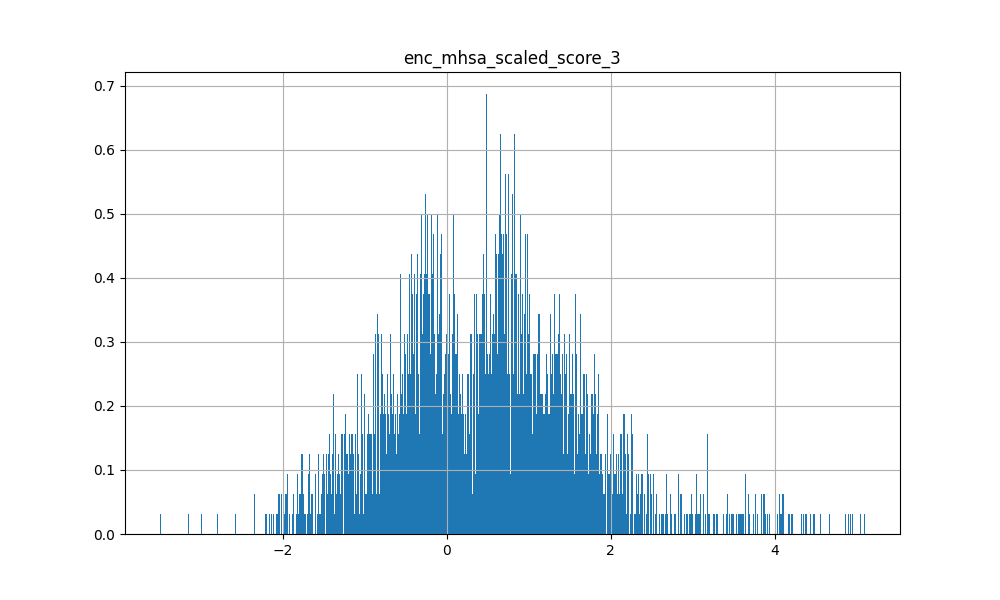

Source data for this figure (header and first rows):
-2.723363339900970459e-01, 2.749326944351196289e+00, 3.066492557525634766e+00, 3.772076606750488281e+00, 1.756429314613342285e+00, 3.309248924255371094e+00, 2.579209566116333008e+00, 3.337415218353271484e+00, 2.869479179382324219e+00, 3.540809392929077148e+00, 3.379500865936279297e+00, 3.450250625610351562e+00, -8.911346197128295898e-01, 2.254315614700317383e+00, 2.989118576049804688e+00, 2.325140237808227539e+00, 1.771846175193786621e+00, 1.356869220733642578e+00, 3.181178808212280273e+00, 3.217813491821289062e+00, 2.747040748596191406e+00, 3.106510639190673828e+00, 3.620200872421264648e+00, 3.141483545303344727e+00
9.325563907623291016e-02, -4.513604342937469482e-01, -2.401954978704452515e-01, -4.276207387447357178e-01, -9.887164086103439331e-02, -3.171625733375549316e-01, -2.355310469865798950e-01, -2.246862500905990601e-01, -5.014905929565429688e-01, -1.817611604928970337e-01, -1.835252344608306885e-01, -3.044858872890472412e-01, 8.437205106019973755e-02, -5.055090412497520447e-02, -2.899551391601562500e-01, -4.478652775287628174e-01, -9.284032881259918213e-02, -2.481296062469482422e-01, -3.748422265052795410e-01, -2.727769315242767334e-01, -1.569062620401382446e-01, -2.630592882633209229e-01, -1.117150038480758667e-01, -3.127867281436920166e-01
-7.299868017435073853e-02, 1.159589171409606934e+00, 1.197746157646179199e+00, 1.275261402130126953e+00, 8.163320422172546387e-01, 1.514360547065734863e+00, 1.295121431350708008e+00, 1.217980027198791504e+00, 1.295278668403625488e+00, 1.316826820373535156e+00, 1.327037930488586426e+00, 1.138469099998474121e+00, -9.079625010490417480e-01, 4.404275715351104736e-01, 1.470016241073608398e+00, 4.840200543403625488e-01, 8.076415061950683594e-01, 9.830810874700546265e-02, 1.438667654991149902e+00, 1.154183745384216309e+00, 1.249415159225463867e+00, 1.044794559478759766e+00, 1.044630765914916992e+00, 1.256044507026672363e+00
4.296039044857025146e-02, -7.946562767028808594e-01, -9.868998527526855469e-01, -1.284424304962158203e+00, -5.416438579559326172e-01, -6.892610788345336914e-01, -4.758875668048858643e-01, -1.139895796775817871e+00, -8.276005983352661133e-01, -1.083643198013305664e+00, -1.248195767402648926e+00, -9.629947543144226074e-01, -8.861799836158752441e-01, -1.202331900596618652e+00, -1.670608073472976685e-01, -1.303835988044738770e+00, -5.743356347084045410e-01, -1.490528583526611328e+00, -5.131339430809020996e-01, -9.868998527526855469e-01, -6.547129750251770020e-01, -1.230668902397155762e+00, -1.507201313972473145e+00, -8.428466320037841797e-01
-8.173306286334991455e-02, 9.762827754020690918e-01, 1.081128478050231934e+00, 1.380393624305725098e+00, 3.943459093570709229e-01, 1.120876789093017578e+00, 8.405398130416870117e-01, 1.220756888389587402e+00, 1.037488579750061035e+00, 1.208145976066589355e+00, 1.196939945220947266e+00, 1.299187183380126953e+00, -5.050755143165588379e-01, 7.290465235710144043e-01, 1.166071534156799316e+00, 5.166462063789367676e-01, 6.182761788368225098e-01, 1.565653234720230103e-01, 1.258372306823730469e+00, 1.268542408943176270e+00, 1.072353720664978027e+00, 1.086836218833923340e+00, 1.406771540641784668e+00, 1.010130882263183594e+00
-1.158269196748733521e-01, 9.539616107940673828e-02, -3.982348442077636719e-01, -4.459704458713531494e-01, 1.879189163446426392e-01, 2.235763669013977051e-01, 2.570533454418182373e-01, -4.589715301990509033e-01, -2.552996873855590820e-01, 1.653148978948593140e-01, -7.539034485816955566e-01, 3.436358571052551270e-01, -1.756969094276428223e+00, -8.366714119911193848e-01, 9.295420050621032715e-01, -9.378362894058227539e-01, 5.525942519307136536e-02, -1.693216800689697266e+00, 4.874655604362487793e-01, -9.125052392482757568e-02, 2.193023562431335449e-01, -4.810934662818908691e-01, -6.716796159744262695e-01, -1.661452800035476685e-01
-9.499639272689819336e-02, 7.462156414985656738e-01, 1.031960844993591309e+00, 1.433919906616210938e+00, 5.348823070526123047e-01, 1.141647100448608398e+00, 7.743483781814575195e-01, 1.130072474479675293e+00, 9.044598340988159180e-01, 1.300747513771057129e+00, 1.043193697929382324e+00, 1.323907136917114258e+00, -3.169525563716888428e-01, 8.825459480285644531e-01, 9.909646511077880859e-01, 6.728988289833068848e-01, 4.848152399063110352e-01, 2.893950045108795166e-01, 1.082351088523864746e+00, 1.125398516654968262e+00, 9.549112915992736816e-01, 1.053383231163024902e+00, 1.315783381462097168e+00, 1.036182999610900879e+00
-8.472307771444320679e-02, 4.230837821960449219e-01, 4.640055000782012939e-01, 6.880186796188354492e-01, 3.518174290657043457e-01, 7.944754362106323242e-01, 5.712723731994628906e-01, 5.871315598487854004e-01, 4.092890620231628418e-01, 8.589003682136535645e-01, 4.691031575202941895e-01, 8.320984840393066406e-01, -8.336451053619384766e-01, 2.760966122150421143e-01, 8.940101265907287598e-01, 7.094835489988327026e-02, 2.549710869789123535e-01, -3.559279143810272217e-01, 7.240347266197204590e-01, 6.349788308143615723e-01, 6.426479220390319824e-01, 4.527636766433715820e-01, 5.918754935264587402e-01, 5.758802294731140137e-01
-4.009916260838508606e-02, -5.766656398773193359e-01, -6.897572278976440430e-01, -6.875228285789489746e-01, -4.526732563972473145e-01, -4.231669306755065918e-01, -3.891529738903045654e-01, -7.748411893844604492e-01, -6.467233896255493164e-01, -5.958035588264465332e-01, -1.040413618087768555e+00, -2.951831817626953125e-01, -8.572025299072265625e-01, -7.249683737754821777e-01, 1.071593239903450012e-01, -8.915749788284301758e-01, -5.068803429603576660e-01, -1.352270841598510742e+00, -1.794384568929672241e-01, -5.397682785987854004e-01, -4.368646144866943359e-01, -8.276970982551574707e-01, -9.189088940620422363e-01, -5.250757336616516113e-01
1.130884420126676559e-02, -2.047695666551589966e-01, -2.131015956401824951e-01, -2.475351244211196899e-01, -3.984614089131355286e-02, -6.566089391708374023e-02, -6.009354814887046814e-02, -3.138009607791900635e-01, -1.426434963941574097e-01, -1.552284210920333862e-01, -3.906430900096893311e-01, -1.097446829080581665e-01, -3.949282467365264893e-01, -3.588413000106811523e-01, 7.181750237941741943e-02, -5.071361064910888672e-01, -8.805324882268905640e-02, -6.102434992790222168e-01, 1.308916881680488586e-02, -2.127044200897216797e-01, -3.138427436351776123e-02, -3.010280132293701172e-01, -4.038520753383636475e-01, -2.069840133190155029e-01
-4.315317794680595398e-02, 2.451911866664886475e-01, 6.062622070312500000e-01, 8.569114208221435547e-01, 1.738129258155822754e-01, 7.434380650520324707e-01, 4.661921262741088867e-01, 5.968303084373474121e-01, 4.819398522377014160e-01, 6.945332884788513184e-01, 4.740069508552551270e-01, 8.126471638679504395e-01, -5.553291440010070801e-01, 3.935914635658264160e-01, 8.166303634643554688e-01, 2.096285298466682434e-02, 1.580865830183029175e-01, -3.961426317691802979e-01, 8.049206733703613281e-01, 6.417658329010009766e-01, 5.987256765365600586e-01, 4.655104875564575195e-01, 6.596691012382507324e-01, 6.262380480766296387e-01
-1.132050454616546631e-01, 8.431893587112426758e-01, 6.962097883224487305e-01, 8.433075547218322754e-01, 5.457290410995483398e-01, 1.256685256958007812e+00, 1.038777232170104980e+00, 7.230839133262634277e-01, 9.111000895500183105e-01, 9.970098733901977539e-01, 6.478475928306579590e-01, 9.668640494346618652e-01, -1.509051799774169922e+00, -6.010976806282997131e-02, 1.502677321434020996e+00, -9.306605160236358643e-02, 4.890721142292022705e-01, -7.262002229690551758e-01, 1.282804369926452637e+00, 8.231369256973266602e-01, 1.002159118652343750e+00, 5.261014699935913086e-01, 4.482644498348236084e-01, 8.588499426841735840e-01
-7.304862886667251587e-02, 7.469316720962524414e-01, 1.325349569320678711e+00, 1.616826415061950684e+00, 2.343556433916091919e-01, 1.212386369705200195e+00, 8.644843697547912598e-01, 1.449960470199584961e+00, 1.004989624023437500e+00, 1.087106943130493164e+00, 1.487168788909912109e+00, 1.198514819145202637e+00, -1.173797324299812317e-01, 1.146875977516174316e+00, 1.154140830039978027e+00, 1.017797470092773438e+00, 3.442527949810028076e-01, 5.406500697135925293e-01, 1.191799044609069824e+00, 1.262909293174743652e+00, 8.362155556678771973e-01, 1.154555559158325195e+00, 1.577391386032104492e+00, 1.404056787490844727e+00
-1.738564968109130859e-01, 1.806313872337341309e+00, 1.838805198669433594e+00, 2.165621519088745117e+00, 1.017307758331298828e+00, 2.227944135665893555e+00, 1.817760109901428223e+00, 2.065003871917724609e+00, 1.829353928565979004e+00, 2.149806499481201172e+00, 2.112642288208007812e+00, 2.055289030075073242e+00, -1.314196586608886719e+00, 1.016194105148315430e+00, 2.289116382598876953e+00, 1.022918820381164551e+00, 1.110451340675354004e+00, 2.621439397335052490e-01, 2.185368299484252930e+00, 2.012189626693725586e+00, 1.843834638595581055e+00, 1.749989271163940430e+00, 2.030987262725830078e+00, 1.968073129653930664e+00
-7.528580725193023682e-02, 6.449423432350158691e-01, 4.085465967655181885e-01, 4.701893329620361328e-01, 4.044911563396453857e-01, 8.109601140022277832e-01, 7.099195718765258789e-01, 5.040696859359741211e-01, 5.901433825492858887e-01, 6.889728307723999023e-01, 5.005352497100830078e-01, 5.736845135688781738e-01, -9.992382526397705078e-01, -6.958422064781188965e-02, 9.412460923194885254e-01, -1.627369411289691925e-02, 3.801946640014648438e-01, -3.370868861675262451e-01, 7.577256560325622559e-01, 5.416675806045532227e-01, 6.724958419799804688e-01, 3.650714159011840820e-01, 3.077099323272705078e-01, 5.207405090332031250e-01
-6.176982074975967407e-02, 1.593706309795379639e-01, 4.545497596263885498e-01, 6.788647770881652832e-01, 8.976776152849197388e-02, 7.513418793678283691e-01, 4.884774386882781982e-01, 7.442789673805236816e-01, 1.185341551899909973e-01, 8.406180739402770996e-01, 6.278584003448486328e-01, 7.923134565353393555e-01, -9.092337489128112793e-01, 4.960386455059051514e-01, 9.431310296058654785e-01, 1.694225147366523743e-02, 3.937642648816108704e-02, -4.661926329135894775e-01, 5.878961682319641113e-01, 6.798552870750427246e-01, 5.452468395233154297e-01, 4.018290638923645020e-01, 8.257337212562561035e-01, 6.322232484817504883e-01
1.052133888006210327e-01, 3.412792384624481201e-01, 8.357852697372436523e-01, 8.099756240844726562e-01, 2.648375034332275391e-01, 4.857935607433319092e-01, 3.836565613746643066e-01, 8.790907263755798340e-01, 6.035163998603820801e-01, 5.884439945220947266e-01, 1.133494019508361816e+00, 3.615311682224273682e-01, 7.030549049377441406e-01, 8.046138882637023926e-01, 6.645459681749343872e-02, 4.912519156932830811e-01, 4.483438432216644287e-01, 9.061082005500793457e-01, 3.553771376609802246e-01, 6.435097455978393555e-01, 5.659492015838623047e-01, 8.108545541763305664e-01, 1.107594132423400879e+00, 5.795086622238159180e-01
-2.411513328552246094e-01, 7.414639592170715332e-01, 1.785180926322937012e+00, 2.789860010147094727e+00, 4.176343083381652832e-01, 2.072884559631347656e+00, 1.181900620460510254e+00, 2.252218961715698242e+00, 1.054289698600769043e+00, 2.321112155914306641e+00, 1.905541658401489258e+00, 2.504264116287231445e+00, -7.863007783889770508e-01, 2.115113019943237305e+00, 1.973859906196594238e+00, 1.496062755584716797e+00, 1.414810866117477417e-01, 2.957828640937805176e-01, 1.715942263603210449e+00, 2.054533243179321289e+00, 1.307017564773559570e+00, 1.733037590980529785e+00, 2.638539075851440430e+00, 2.151799678802490234e+00
1.068419665098190308e-01, -1.816597282886505127e-01, -1.211958602070808411e-01, -2.907202243804931641e-01, -1.827155053615570068e-01, -2.530385851860046387e-01, -1.515546888113021851e-01, -1.036235392093658447e-01, -2.203458175063133240e-02, -3.891281187534332275e-01, 1.009923890233039856e-01, -5.956771969795227051e-01, 4.079951047897338867e-01, -1.506984680891036987e-01, -4.713701903820037842e-01, -1.745354086160659790e-01, -6.129030138254165649e-02, 3.150178492069244385e-01, -3.783362805843353271e-01, -2.583456933498382568e-01, -1.531780809164047241e-01, -1.543562561273574829e-01, -1.956083178520202637e-01, -2.507777214050292969e-01
-1.432720869779586792e-01, 1.571022987365722656e+00, 1.329494953155517578e+00, 1.566826462745666504e+00, 1.076664924621582031e+00, 1.734496235847473145e+00, 1.461372375488281250e+00, 1.458941817283630371e+00, 1.507375478744506836e+00, 1.794204354286193848e+00, 1.499046087265014648e+00, 1.614593029022216797e+00, -1.044354438781738281e+00, 6.014130115509033203e-01, 1.677358984947204590e+00, 7.240428328514099121e-01, 1.072333812713623047e+00, 2.671132087707519531e-01, 1.672347545623779297e+00, 1.497571229934692383e+00, 1.545225024223327637e+00, 1.374447107315063477e+00, 1.411621928215026855e+00, 1.372068285942077637e+00
-5.743023380637168884e-02, 4.413437470793724060e-02, -4.112043380737304688e-01, -4.467030465602874756e-01, 3.320356830954551697e-02, -1.489656418561935425e-01, -6.052408367395401001e-02, -5.189157724380493164e-01, -1.563529074192047119e-01, -1.683612316846847534e-01, -6.843315362930297852e-01, -4.038675688207149506e-03, -7.354884147644042969e-01, -6.699174046516418457e-01, 2.117969393730163574e-01, -5.892713069915771484e-01, 2.406216226518154144e-02, -8.598662614822387695e-01, 1.086437702178955078e-01, -2.333548218011856079e-01, -2.592509239912033081e-02, -3.951260745525360107e-01, -6.301144361495971680e-01, -3.696916699409484863e-01
-1.954874210059642792e-02, -8.702068328857421875e-01, -3.648920655250549316e-01, -1.126314774155616760e-01, -3.544698357582092285e-01, -1.133345216512680054e-01, -3.402166664600372314e-01, -3.626328706741333008e-01, -6.156175136566162109e-01, -1.836928427219390869e-01, -6.369820237159729004e-01, -6.129286065697669983e-02, -4.102637469768524170e-01, -2.236605994403362274e-02, -1.713259331881999969e-02, -4.668356478214263916e-01, -6.858224868774414062e-01, -8.544011712074279785e-01, -2.751957476139068604e-01, -3.646328449249267578e-01, -3.698913156986236572e-01, -5.178637504577636719e-01, -4.021407365798950195e-01, -1.519705057144165039e-01
-2.584699727594852448e-02, 1.204045891761779785e+00, 1.684099912643432617e+00, 2.017961740493774414e+00, 8.185631036758422852e-01, 1.733413100242614746e+00, 1.308621406555175781e+00, 1.809511303901672363e+00, 1.671772003173828125e+00, 1.676709175109863281e+00, 2.013058662414550781e+00, 1.381797790527343750e+00, -5.235233902931213379e-02, 1.201897859573364258e+00, 1.181329011917114258e+00, 1.052463650703430176e+00, 8.523175120353698730e-01, 1.027735710144042969e+00, 1.440379023551940918e+00, 1.550231575965881348e+00, 1.453396677970886230e+00, 1.612488865852355957e+00, 1.855509996414184570e+00, 1.574862241744995117e+00
-7.112558931112289429e-02, 1.230904236435890198e-01, -8.023036271333694458e-02, -6.748069077730178833e-02, -3.967558033764362335e-03, 3.072057664394378662e-01, 2.771617174148559570e-01, -7.760917395353317261e-02, 1.102745011448860168e-01, 8.202348835766315460e-03, -1.642620563507080078e-01, 5.923629179596900940e-02, -9.642962813377380371e-01, -4.335576891899108887e-01, 5.979998111724853516e-01, -3.017451465129852295e-01, -8.398601412773132324e-02, -7.178924083709716797e-01, 3.318386077880859375e-01, -6.835949607193470001e-03, 1.025662347674369812e-01, -2.204305678606033325e-01, -3.851431012153625488e-01, 1.287872791290283203e-01
9.093210101127624512e-02, -8.073647618293762207e-01, -1.130277872085571289e+00, -1.406074523925781250e+00, -5.112516880035400391e-01, -9.341496825218200684e-01, -6.796169877052307129e-01, -1.208764553070068359e+00, -8.520731329917907715e-01, -1.119101643562316895e+00, -1.235002756118774414e+00, -1.168290972709655762e+00, -3.887277543544769287e-01, -1.177601814270019531e+00, -6.953483819961547852e-01, -1.292045593261718750e+00, -4.910627901554107666e-01, -1.017060995101928711e+00, -8.713844418525695801e-01, -1.083065986633300781e+00, -6.887640357017517090e-01, -1.183229088783264160e+00, -1.468019485473632812e+00, -1.154303193092346191e+00
-6.253839284181594849e-02, 3.697401881217956543e-01, 6.032477617263793945e-01, 9.145462512969970703e-01, 1.607264131307601929e-01, 8.954780101776123047e-01, 5.897282958030700684e-01, 8.062658309936523438e-01, 5.958607792854309082e-01, 7.775796055793762207e-01, 7.736939191818237305e-01, 6.760661005973815918e-01, -6.106843352317810059e-01, 4.423247873783111572e-01, 8.004434108734130859e-01, 2.684586048126220703e-01, 9.192353487014770508e-02, -2.117297053337097168e-02, 6.632009148597717285e-01, 6.894934177398681641e-01, 6.042150259017944336e-01, 5.333062410354614258e-01, 7.176854014396667480e-01, 7.283459305763244629e-01
-1.285673677921295166e-01, 1.062805950641632080e-01, -2.644072473049163818e-01, -2.054661698639392853e-02, -1.686577796936035156e-01, 1.131301969289779663e-01, 1.844546757638454437e-02, -1.780101954936981201e-01, -6.212480738759040833e-02, 8.282057940959930420e-02, -4.612627327442169189e-01, 3.590420484542846680e-01, -1.057272553443908691e+00, -4.040196835994720459e-01, 5.651471018791198730e-01, -4.141335785388946533e-01, -1.556513309478759766e-01, -9.731064438819885254e-01, 3.283958435058593750e-01, 9.522431343793869019e-02, 7.753527164459228516e-02, -2.331873476505279541e-01, -2.573615014553070068e-01, -1.028921455144882202e-01
-1.255585402250289917e-01, 1.089832663536071777e+00, 1.277340769767761230e+00, 1.557269811630249023e+00, 6.377497911453247070e-01, 1.440360188484191895e+00, 1.115360021591186523e+00, 1.339637637138366699e+00, 1.091782689094543457e+00, 1.514715313911437988e+00, 1.236987113952636719e+00, 1.668963670730590820e+00, -9.237039089202880859e-01, 8.003082275390625000e-01, 1.652349233627319336e+00, 5.476661920547485352e-01, 7.345936298370361328e-01, -1.752204746007919312e-01, 1.627551794052124023e+00, 1.437383174896240234e+00, 1.266306400299072266e+00, 1.189547777175903320e+00, 1.508056282997131348e+00, 1.317162156105041504e+00
-5.869210138916969299e-02, 3.695157468318939209e-01, 3.553286492824554443e-01, 3.917782008647918701e-01, 3.307294547557830811e-01, 7.565021514892578125e-01, 6.354966163635253906e-01, 3.748400807380676270e-01, 4.651750326156616211e-01, 4.922661483287811279e-01, 3.745703101158142090e-01, 3.679900765419006348e-01, -8.800600171089172363e-01, -6.970077008008956909e-02, 8.233430981636047363e-01, 2.113041467964649200e-03, 1.717341095209121704e-01, -3.517580330371856689e-01, 6.098138093948364258e-01, 3.286701142787933350e-01, 4.668360650539398193e-01, 1.991976350545883179e-01, 8.466197550296783447e-02, 5.423110127449035645e-01
7.175057381391525269e-02, -3.463326394557952881e-01, -1.079979166388511658e-01, -2.790687382221221924e-01, -1.415743380784988403e-01, -1.106364503502845764e-01, -7.237835973501205444e-02, -4.452732801437377930e-01, -4.313892126083374023e-02, -4.431046545505523682e-01, -4.812840223312377930e-01, -2.715721428394317627e-01, -3.086411356925964355e-01, -5.025178790092468262e-01, 9.209926426410675049e-02, -7.591093182563781738e-01, -1.010675877332687378e-01, -8.694534897804260254e-01, 1.676009297370910645e-01, -3.225675225257873535e-01, -5.633626505732536316e-02, -4.149755537509918213e-01, -5.941465497016906738e-01, -1.927420943975448608e-01
1.510791480541229248e-01, -1.107997536659240723e+00, -1.388414978981018066e+00, -1.915812849998474121e+00, -6.623778343200683594e-01, -1.358491420745849609e+00, -9.285995364189147949e-01, -1.564276456832885742e+00, -1.137236833572387695e+00, -1.700928449630737305e+00, -1.453866243362426758e+00, -1.822343111038208008e+00, 1.028359904885292053e-01, -1.358397960662841797e+00, -1.200139880180358887e+00, -1.236771702766418457e+00, -6.786046624183654785e-01, -7.262774705886840820e-01, -1.361905813217163086e+00, -1.567612886428833008e+00, -1.154037237167358398e+00, -1.514831066131591797e+00, -1.944085001945495605e+00, -1.390060901641845703e+00
-3.903708234429359436e-02, 5.311150550842285156e-01, 6.065658330917358398e-01, 6.503549814224243164e-01, 3.078536391258239746e-01, 8.237566947937011719e-01, 6.824932694435119629e-01, 5.271205902099609375e-01, 6.514865756034851074e-01, 6.361783146858215332e-01, 4.818293154239654541e-01, 7.268348336219787598e-01, -9.254366755485534668e-01, 2.544308267533779144e-02, 1.067197203636169434e+00, -1.901358962059020996e-01, 3.947012722492218018e-01, -6.272081136703491211e-01, 1.017574429512023926e+00, 6.363836526870727539e-01, 7.476785182952880859e-01, 4.099285900592803955e-01, 4.420131146907806396e-01, 6.128811240196228027e-01
-2.155405469238758087e-03, 5.827069282531738281e-01, 9.889786839485168457e-01, 9.941875338554382324e-01, 4.739858806133270264e-01, 1.105358242988586426e+00, 9.096605181694030762e-01, 9.510622620582580566e-01, 8.663542866706848145e-01, 8.527584671974182129e-01, 1.072191476821899414e+00, 7.207912802696228027e-01, -4.770701229572296143e-01, 4.911713600158691406e-01, 1.025986075401306152e+00, 3.374412953853607178e-01, 4.518455266952514648e-01, 7.098953425884246826e-02, 1.006874203681945801e+00, 7.950537204742431641e-01, 8.306378722190856934e-01, 7.343618869781494141e-01, 8.324279785156250000e-01, 1.029456138610839844e+00
-4.715133458375930786e-02, 1.098078966140747070e+00, 1.225468993186950684e+00, 1.440750122070312500e+00, 7.780429124832153320e-01, 1.365403771400451660e+00, 1.086101770401000977e+00, 1.401458740234375000e+00, 1.130478143692016602e+00, 1.584661364555358887e+00, 1.471744060516357422e+00, 1.390378355979919434e+00, -5.382882356643676758e-01, 8.356574773788452148e-01, 1.214360594749450684e+00, 5.206671953201293945e-01, 8.837660551071166992e-01, 3.457914590835571289e-01, 1.285627245903015137e+00, 1.366293787956237793e+00, 1.347968578338623047e+00, 1.279662609100341797e+00, 1.589728593826293945e+00, 1.118105649948120117e+00
9.491917677223682404e-03, 7.498966455459594727e-01, 6.202806830406188965e-01, 4.554222822189331055e-01, 4.035112857818603516e-01, 8.225572705268859863e-01, 8.223882913589477539e-01, 5.091786980628967285e-01, 9.236546158790588379e-01, 4.218818247318267822e-01, 6.874257922172546387e-01, 2.958493530750274658e-01, -7.337480783462524414e-01, -2.259933650493621826e-01, 8.860635161399841309e-01, -1.178691238164901733e-01, 5.530588030815124512e-01, -2.092906981706619263e-01, 9.134381413459777832e-01, 4.997625350952148438e-01, 7.526066899299621582e-01, 3.978624641895294189e-01, 1.994252353906631470e-01, 5.760065317153930664e-01
1.153284385800361633e-01, -6.891659498214721680e-01, -7.864264249801635742e-01, -1.223001122474670410e+00, -3.605206906795501709e-01, -7.254992723464965820e-01, -4.390986561775207520e-01, -1.080904960632324219e+00, -5.615003705024719238e-01, -1.159909725189208984e+00, -1.004703283309936523e+00, -1.172204375267028809e+00, -1.998080164194107056e-01, -1.088442802429199219e+00, -5.205304622650146484e-01, -1.049878239631652832e+00, -3.641907870769500732e-01, -8.458436727523803711e-01, -5.937293171882629395e-01, -1.031639337539672852e+00, -6.241694688796997070e-01, -1.044380187988281250e+00, -1.448689818382263184e+00, -8.029523491859436035e-01
7.060178089886903763e-03, -7.921910881996154785e-01, -6.738315820693969727e-01, -7.630374431610107422e-01, -4.781040251255035400e-01, -6.172691583633422852e-01, -5.469310879707336426e-01, -8.397904634475708008e-01, -8.744468092918395996e-01, -6.642261743545532227e-01, -1.104114651679992676e+00, -3.071163296699523926e-01, -5.345620512962341309e-01, -5.565416216850280762e-01, -6.949979811906814575e-02, -9.332019090652465820e-01, -5.050767064094543457e-01, -1.341598749160766602e+00, -2.874410152435302734e-01, -6.019247174263000488e-01, -5.296533703804016113e-01, -8.376730084419250488e-01, -8.068956136703491211e-01, -5.902364850044250488e-01
2.741813845932483673e-02, 1.371185898780822754e+00, 2.139162302017211914e+00, 2.357887744903564453e+00, 7.672668099403381348e-01, 1.964245676994323730e+00, 1.537292361259460449e+00, 2.220433950424194336e+00, 1.992945909500122070e+00, 1.737922310829162598e+00, 2.564644813537597656e+00, 1.470367193222045898e+00, 1.175726577639579773e-01, 1.471364021301269531e+00, 1.419646501541137695e+00, 1.213886260986328125e+00, 1.002966403961181641e+00, 1.223607301712036133e+00, 1.768505930900573730e+00, 1.853451132774353027e+00, 1.663806438446044922e+00, 1.905330538749694824e+00, 2.291864156723022461e+00, 1.947268843650817871e+00
-5.761989578604698181e-02, 1.341367959976196289e+00, 1.225594758987426758e+00, 1.345340609550476074e+00, 8.628575801849365234e-01, 1.350837588310241699e+00, 1.169307470321655273e+00, 1.430138707160949707e+00, 1.243289947509765625e+00, 1.550113558769226074e+00, 1.587657928466796875e+00, 1.290432214736938477e+00, -4.678113460540771484e-01, 7.538790106773376465e-01, 1.184831857681274414e+00, 7.060381770133972168e-01, 1.018756389617919922e+00, 6.261959671974182129e-01, 1.262077808380126953e+00, 1.372025251388549805e+00, 1.349089741706848145e+00, 1.336242198944091797e+00, 1.554696679115295410e+00, 1.125068306922912598e+00
-1.213073059916496277e-01, 9.515933990478515625e-01, 1.144935727119445801e+00, 1.466868519783020020e+00, 5.963319540023803711e-01, 1.410272836685180664e+00, 1.060223698616027832e+00, 1.389012932777404785e+00, 9.057137966156005859e-01, 1.561852335929870605e+00, 1.316064357757568359e+00, 1.528427839279174805e+00, -9.091537594795227051e-01, 8.869811892509460449e-01, 1.495716094970703125e+00, 6.048232913017272949e-01, 6.001974344253540039e-01, 5.768842063844203949e-03, 1.334109067916870117e+00, 1.365232586860656738e+00, 1.174914717674255371e+00, 1.139485120773315430e+00, 1.536355376243591309e+00, 1.256894350051879883e+00
-6.697514653205871582e-02, 1.131327152252197266e+00, 2.029496192932128906e+00, 2.419598579406738281e+00, 6.343618631362915039e-01, 1.899026632308959961e+00, 1.367900133132934570e+00, 2.129709005355834961e+00, 1.454958319664001465e+00, 1.985627889633178711e+00, 2.115111827850341797e+00, 2.134226322174072266e+00, -4.765833020210266113e-01, 1.655559062957763672e+00, 1.900119185447692871e+00, 9.785147309303283691e-01, 8.362380862236022949e-01, 2.848469018936157227e-01, 2.020219087600708008e+00, 2.027494668960571289e+00, 1.631024956703186035e+00, 1.809553742408752441e+00, 2.525541782379150391e+00, 1.964048624038696289e+00
3.614133596420288086e-01, -1.523231625556945801e+00, -8.087922334671020508e-01, -1.330127477645874023e+00, -8.532505631446838379e-01, -1.513420343399047852e+00, -1.191790699958801270e+00, -1.158726096153259277e+00, -7.058305144309997559e-01, -2.056965112686157227e+00, -6.651091575622558594e-01, -2.422380447387695312e+00, 2.254840373992919922e+00, -4.762932062149047852e-01, -2.350634813308715820e+00, -4.235874712467193604e-01, -8.328552842140197754e-01, 1.043801665306091309e+00, -1.863956570625305176e+00, -1.653051376342773438e+00, -1.396354317665100098e+00, -1.079303860664367676e+00, -1.432000279426574707e+00, -1.142347931861877441e+00
-1.840450614690780640e-02, 4.883899688720703125e-01, 4.104274809360504150e-01, 5.049592256546020508e-01, 3.856976628303527832e-01, 7.010163068771362305e-01, 5.738284587860107422e-01, 5.494005084037780762e-01, 5.908280014991760254e-01, 6.380558013916015625e-01, 6.447644829750061035e-01, 3.465704023838043213e-01, -4.468924105167388916e-01, 1.189573407173156738e-01, 4.921120107173919678e-01, 1.300271898508071899e-01, 3.237591981887817383e-01, 1.799989938735961914e-01, 4.383614957332611084e-01, 4.476385116577148438e-01, 5.872083902359008789e-01, 4.278550148010253906e-01, 3.926165997982025146e-01, 4.331565797328948975e-01
3.482955694198608398e-02, -1.194901466369628906e+00, -8.144665360450744629e-01, -7.607199549674987793e-01, -6.747595667839050293e-01, -6.769840121269226074e-01, -7.247877120971679688e-01, -7.527067065238952637e-01, -1.166349768638610840e+00, -6.481738090515136719e-01, -1.008687853813171387e+00, -4.990017414093017578e-01, -3.842127323150634766e-01, -3.105083405971527100e-01, -3.612736165523529053e-01, -9.103925228118896484e-01, -8.368437290191650391e-01, -1.145616412162780762e+00, -7.188622355461120605e-01, -7.088963389396667480e-01, -7.017163634300231934e-01, -9.229840636253356934e-01, -7.028855085372924805e-01, -6.592730879783630371e-01
1.298260986804962158e-01, -5.942214727401733398e-01, -8.987208604812622070e-01, -1.384180784225463867e+00, -2.735850214958190918e-01, -1.008622288703918457e+00, -6.163269877433776855e-01, -1.153946757316589355e+00, -6.431464552879333496e-01, -1.203722238540649414e+00, -1.009562611579895020e+00, -1.292817473411560059e+00, 3.417341411113739014e-01, -1.007151007652282715e+00, -9.615966081619262695e-01, -8.090186119079589844e-01, -2.292743921279907227e-01, -2.967600822448730469e-01, -8.978730440139770508e-01, -1.105369448661804199e+00, -7.330958843231201172e-01, -9.610857367515563965e-01, -1.380820989608764648e+00, -1.020921826362609863e+00
1.230666488409042358e-01, -8.096115589141845703e-01, -5.393028855323791504e-01, -7.698318362236022949e-01, -5.978719592094421387e-01, -8.722046017646789551e-01, -7.088653445243835449e-01, -6.834740042686462402e-01, -7.952255010604858398e-01, -8.441673517227172852e-01, -7.250627875328063965e-01, -6.178652644157409668e-01, 3.024314045906066895e-01, -3.190228641033172607e-01, -5.932162404060363770e-01, -8.027969002723693848e-01, -3.755829632282257080e-01, -6.471706628799438477e-01, -5.544120669364929199e-01, -5.841705799102783203e-01, -5.566797852516174316e-01, -6.537435054779052734e-01, -4.904351234436035156e-01, -7.098692655563354492e-01
7.902256213128566742e-03, 5.689373239874839783e-02, -4.598931074142456055e-01, -4.762648046016693115e-01, -4.379106312990188599e-02, -2.058237642049789429e-01, -1.082113534212112427e-01, -1.264896243810653687e-01, -2.136647403240203857e-01, -3.314334154129028320e-02, -4.175245389342308044e-02, -3.756144940853118896e-01, -2.468147575855255127e-01, -3.369396626949310303e-01, -3.029243052005767822e-01, -2.667259275913238525e-01, -1.444365829229354858e-03, 1.205178946256637573e-01, -4.883379340171813965e-01, -1.740939617156982422e-01, -4.073818773031234741e-02, -1.950385719537734985e-01, -2.100312113761901855e-01, -4.592327773571014404e-01
-6.921613961458206177e-02, 3.654343485832214355e-01, 4.735027849674224854e-01, 6.529620289802551270e-01, 2.650754153728485107e-01, 8.135542273521423340e-01, 5.979553461074829102e-01, 7.229570150375366211e-01, 2.973623871803283691e-01, 8.798376321792602539e-01, 6.560539603233337402e-01, 7.629163861274719238e-01, -8.955283164978027344e-01, 3.744896352291107178e-01, 9.333487749099731445e-01, 8.847344666719436646e-02, 1.961626708507537842e-01, -3.101625442504882812e-01, 6.360493302345275879e-01, 6.728671789169311523e-01, 6.250599622726440430e-01, 4.562371075153350830e-01, 7.276690006256103516e-01, 6.314056515693664551e-01
-1.159577630460262299e-03, 1.312212228775024414e+00, 1.947573900222778320e+00, 2.291939020156860352e+00, 7.098243236541748047e-01, 1.748015403747558594e+00, 1.305332541465759277e+00, 2.124422311782836914e+00, 1.735794901847839355e+00, 1.833561539649963379e+00, 2.343388795852661133e+00, 1.656464695930480957e+00, 1.424380838871002197e-01, 1.541456580162048340e+00, 1.282931089401245117e+00, 1.138715505599975586e+00, 9.844853878021240234e-01, 1.128131151199340820e+00, 1.632216811180114746e+00, 1.884995102882385254e+00, 1.620075345039367676e+00, 1.894464254379272461e+00, 2.420334339141845703e+00, 1.708413481712341309e+00
8.395457267761230469e-02, -1.715066432952880859e-01, -2.420516759157180786e-01, -4.258833229541778564e-01, -2.271041721105575562e-01, -2.047417014837265015e-01, -9.119285643100738525e-02, -1.469586193561553955e-01, -1.013867929577827454e-01, -3.956639468669891357e-01, 3.199978545308113098e-02, -6.280265450477600098e-01, -1.111356075853109360e-02, -3.344056308269500732e-01, -2.847398519515991211e-01, -3.490941226482391357e-01, -1.161117777228355408e-01, 2.164355851709842682e-02, -3.588459789752960205e-01, -2.870149612426757812e-01, -1.464836150407791138e-01, -2.853633463382720947e-01, -3.347198963165283203e-01, -2.831808328628540039e-01
8.125491440296173096e-03, 9.874181747436523438e-01, 1.556781172752380371e+00, 1.692748427391052246e+00, 7.187338471412658691e-01, 1.548764348030090332e+00, 1.221370220184326172e+00, 1.591455459594726562e+00, 1.332920551300048828e+00, 1.499075412750244141e+00, 1.754220008850097656e+00, 1.326213240623474121e+00, -3.318274617195129395e-01, 1.023209214210510254e+00, 1.319513201713562012e+00, 6.145684719085693359e-01, 8.353762626647949219e-01, 4.262245595455169678e-01, 1.470556974411010742e+00, 1.422316193580627441e+00, 1.381463646888732910e+00, 1.372365593910217285e+00, 1.706294417381286621e+00, 1.434729695320129395e+00
-1.166228428483009338e-01, 3.094357490539550781e+00, 3.910847663879394531e+00, 4.484744548797607422e+00, 1.981893420219421387e+00, 3.899794340133666992e+00, 3.093697071075439453e+00, 4.262148380279541016e+00, 3.581005334854125977e+00, 4.061770915985107422e+00, 4.668336391448974609e+00, 3.586772680282592773e+00, -4.306673705577850342e-01, 2.857290744781494141e+00, 3.136126518249511719e+00, 2.524951457977294922e+00, 2.249143123626708984e+00, 2.120254993438720703e+00, 3.558095693588256836e+00, 3.830988883972167969e+00, 3.427879810333251953e+00, 3.841587781906127930e+00, 4.621721267700195312e+00, 3.702001094818115234e+00
9.119294583797454834e-03, -3.033773899078369141e-01, -2.764813005924224854e-01, -2.871326506137847900e-01, -2.055485248565673828e-01, -2.820331230759620667e-02, -5.427073314785957336e-02, -1.324477232992649078e-02, -5.196537375450134277e-01, 1.201868802309036255e-01, -1.052275449037551880e-01, 3.544196859002113342e-02, -7.899754047393798828e-01, -1.112993359565734863e-01, 2.779758870601654053e-01, -6.210591793060302734e-01, -1.753069460391998291e-01, -7.853186726570129395e-01, -1.150126159191131592e-01, 9.865306783467531204e-04, 4.223176464438438416e-02, -2.585191130638122559e-01, 5.072007700800895691e-02, -1.835404634475708008e-01
6.574571132659912109e-02, 7.179334163665771484e-01, 6.644622683525085449e-01, 6.379991173744201660e-01, 4.168228209018707275e-01, 6.990452408790588379e-01, 6.458790898323059082e-01, 9.208725690841674805e-01, 8.526441454887390137e-01, 6.928541064262390137e-01, 1.276434779167175293e+00, 1.590087860822677612e-01, 1.852781027555465698e-01, 4.007154405117034912e-01, 1.855550259351730347e-01, 4.390397667884826660e-01, 5.634940266609191895e-01, 1.016174793243408203e+00, 3.035660386085510254e-01, 6.295610070228576660e-01, 7.245471477508544922e-01, 7.664664983749389648e-01, 8.412736058235168457e-01, 5.052254796028137207e-01
3.326719999313354492e-02, -4.332312047481536865e-01, 7.450459897518157959e-02, 1.792358011007308960e-01, -1.897110641002655029e-01, 9.613619744777679443e-02, -6.706579774618148804e-02, 1.275595724582672119e-01, -2.908463478088378906e-01, 1.666757166385650635e-01, 8.062996901571750641e-03, 2.308359593152999878e-01, -2.768521904945373535e-01, 2.624588012695312500e-01, 2.142789065837860107e-01, -3.624619841575622559e-01, -2.176161706447601318e-01, -5.650733113288879395e-01, 7.825230807065963745e-02, 1.107551008462905884e-01, 7.120898365974426270e-02, -4.397812113165855408e-02, 2.855570614337921143e-01, 8.754824101924896240e-02
-2.223040908575057983e-03, 2.248950719833374023e+00, 3.183071613311767578e+00, 3.652622938156127930e+00, 1.401059269905090332e+00, 2.974596500396728516e+00, 2.300643682479858398e+00, 3.632752656936645508e+00, 2.778290987014770508e+00, 3.202654361724853516e+00, 4.110669136047363281e+00, 2.602582216262817383e+00, 2.728607654571533203e-01, 2.638650178909301758e+00, 2.039025545120239258e+00, 2.145272254943847656e+00, 1.699664592742919922e+00, 2.285053968429565430e+00, 2.455213785171508789e+00, 3.069451093673706055e+00, 2.667353630065917969e+00, 3.192079305648803711e+00, 4.042401790618896484e+00, 2.894432544708251953e+00
-7.345326989889144897e-02, 1.689481258392333984e+00, 1.362985610961914062e+00, 1.592573523521423340e+00, 1.111905455589294434e+00, 1.770115852355957031e+00, 1.510107636451721191e+00, 1.594674229621887207e+00, 1.856639742851257324e+00, 1.709032773971557617e+00, 1.874590396881103516e+00, 1.168853282928466797e+00, -5.793029069900512695e-01, 5.632537007331848145e-01, 1.226990222930908203e+00, 8.732961416244506836e-01, 1.136199355125427246e+00, 1.021838784217834473e+00, 1.381660103797912598e+00, 1.422192692756652832e+00, 1.594759225845336914e+00, 1.483305215835571289e+00, 1.374312996864318848e+00, 1.289441943168640137e+00
1.476317495107650757e-01, -1.442331790924072266e+00, -1.377203583717346191e+00, -1.773562550544738770e+00, -9.328270554542541504e-01, -1.576417565345764160e+00, -1.236208319664001465e+00, -1.741901278495788574e+00, -1.325723886489868164e+00, -1.880316138267517090e+00, -1.824199914932250977e+00, -1.604574561119079590e+00, 2.911741137504577637e-01, -1.212132215499877930e+00, -1.230875849723815918e+00, -1.380422353744506836e+00, -8.881642818450927734e-01, -1.139948248863220215e+00, -1.246832013130187988e+00, -1.583765864372253418e+00, -1.315482497215270996e+00, -1.605376720428466797e+00, -1.899125695228576660e+00, -1.447946548461914062e+00
1.021113544702529907e-01, 1.532671749591827393e-01, 9.101284146308898926e-01, 1.055070877075195312e+00, 1.205987017601728439e-02, 5.898913741111755371e-01, 3.411302268505096436e-01, 1.050678610801696777e+00, 5.632011294364929199e-01, 6.527847051620483398e-01, 1.227504372596740723e+00, 5.043526887893676758e-01, 5.304174423217773438e-01, 9.842395186424255371e-01, 2.207721918821334839e-01, 3.861154615879058838e-01, 2.317687422037124634e-01, 6.637402772903442383e-01, 4.376112520694732666e-01, 7.869264483451843262e-01, 5.970848202705383301e-01, 8.247491717338562012e-01, 1.327915072441101074e+00, 6.845653653144836426e-01
8.872473239898681641e-02, 1.030915260314941406e+00, 1.470628023147583008e+00, 1.432941794395446777e+00, 6.957388520240783691e-01, 1.220776200294494629e+00, 1.052723050117492676e+00, 1.522063016891479492e+00, 1.359238028526306152e+00, 1.219055175781250000e+00, 1.898184180259704590e+00, 8.601748943328857422e-01, 3.719768524169921875e-01, 9.945156574249267578e-01, 7.267009615898132324e-01, 7.530680894851684570e-01, 9.535081386566162109e-01, 1.117850780487060547e+00, 1.070322394371032715e+00, 1.243763446807861328e+00, 1.238587379455566406e+00, 1.392133831977844238e+00, 1.661852598190307617e+00, 1.176737189292907715e+00
1.285313814878463745e-01, 6.549024581909179688e-01, 8.747715353965759277e-01, 7.055320739746093750e-01, 4.047286510467529297e-01, 7.278550267219543457e-01, 7.009876370429992676e-01, 9.529845714569091797e-01, 9.526944756507873535e-01, 5.979758501052856445e-01, 1.366764903068542480e+00, 1.422543823719024658e-01, 3.109957277774810791e-01, 4.323054552078247070e-01, 2.618236541748046875e-01, 2.893167138099670410e-01, 6.534505486488342285e-01, 8.794746994972229004e-01, 4.987890720367431641e-01, 6.606956720352172852e-01, 8.058229088783264160e-01, 8.047118782997131348e-01, 9.044600725173950195e-01, 6.087040901184082031e-01
